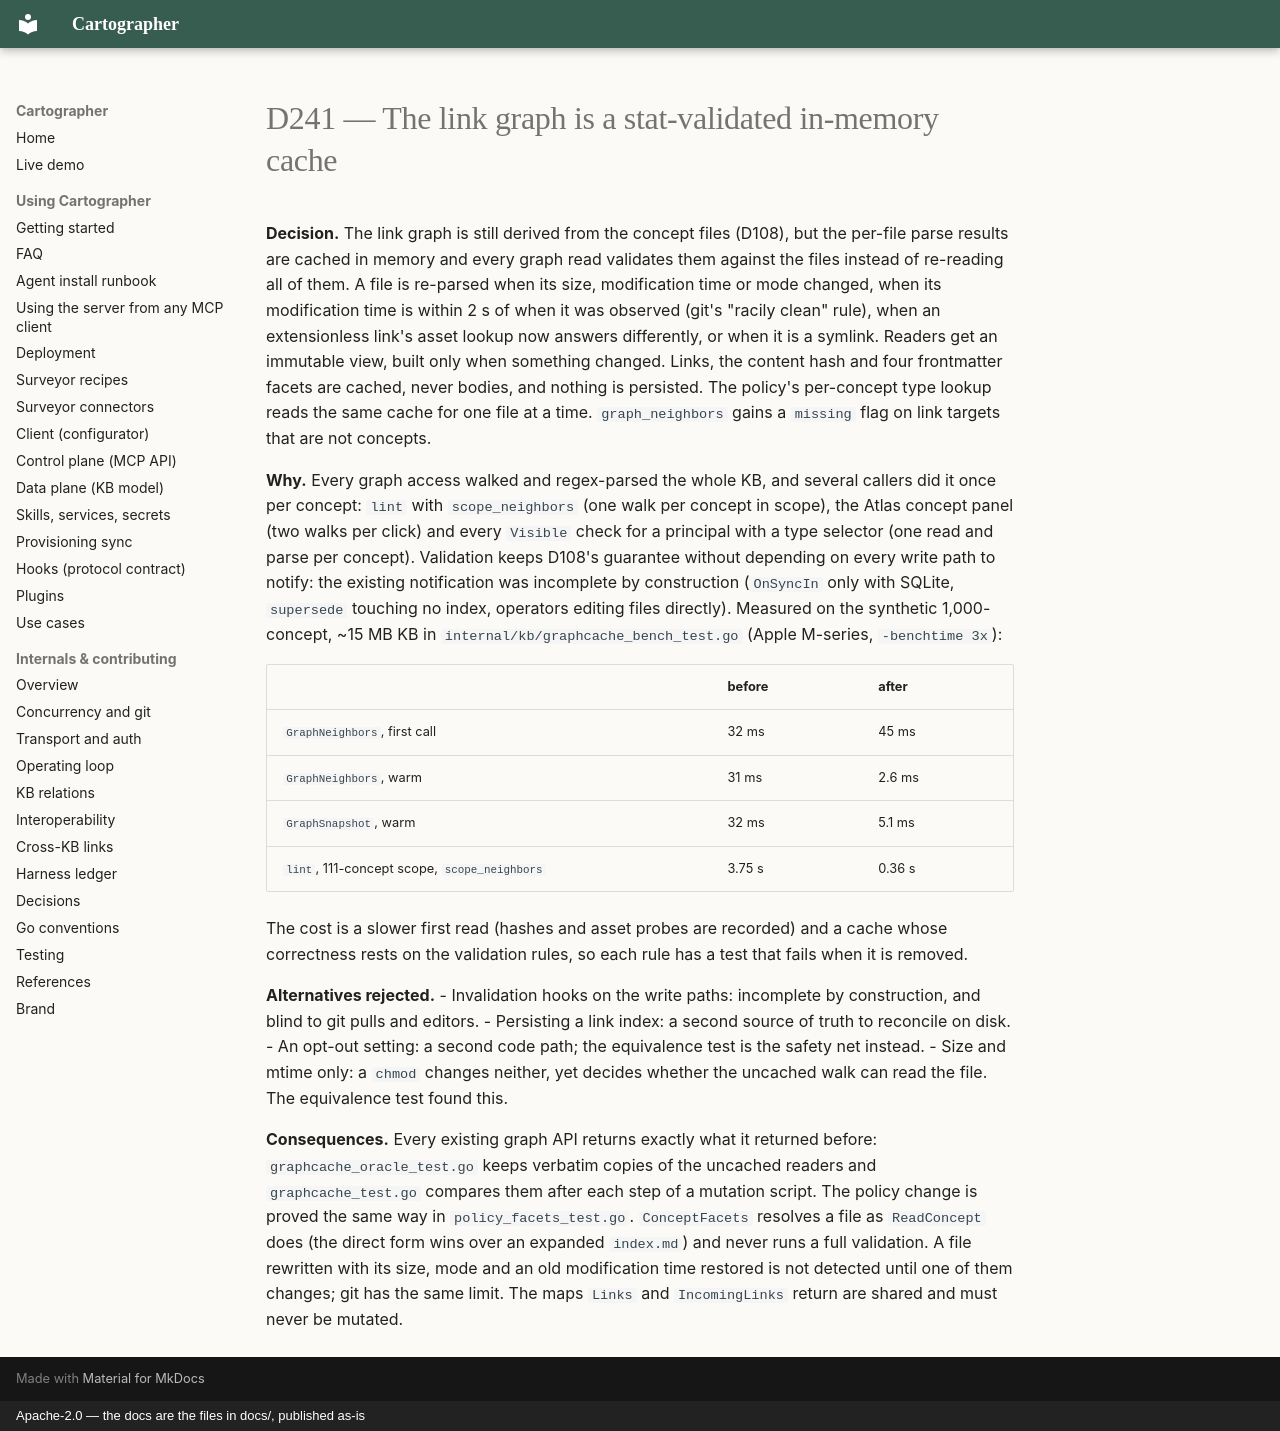

repository: BeppeTemp/cartographer · page: decisions/D241-link-graph-stat-validated-cache/index.html · generator: mkdocs · copyright: Apache-2.0 — the docs are the files in docs/, published as-is

---
topic: data-plane
---

# D241 — The link graph is a stat-validated in-memory cache

**Decision.** The link graph is still derived from the concept files (D108),
but the per-file parse results are cached in memory and every graph read
validates them against the files instead of re-reading all of them. A file is
re-parsed when its size, modification time or mode changed, when its
modification time is within 2 s of when it was observed (git's "racily clean"
rule), when an extensionless link's asset lookup now answers differently, or
when it is a symlink. Readers get an immutable view, built only when something
changed. Links, the content hash and four frontmatter facets are cached, never
bodies, and nothing is persisted. The policy's per-concept type lookup reads
the same cache for one file at a time. `graph_neighbors` gains a `missing`
flag on link targets that are not concepts.

**Why.** Every graph access walked and regex-parsed the whole KB, and several
callers did it once per concept: `lint` with `scope_neighbors` (one walk per
concept in scope), the Atlas concept panel (two walks per click) and every
`Visible` check for a principal with a type selector (one read and parse per
concept). Validation keeps D108's guarantee without depending on every write
path to notify: the existing notification was incomplete by construction
(`OnSyncIn` only with SQLite, `supersede` touching no index, operators editing
files directly). Measured on the synthetic 1,000-concept, ~15 MB KB in
`internal/kb/graphcache_bench_test.go` (Apple M-series, `-benchtime 3x`):

| | before | after |
|---|---|---|
| `GraphNeighbors`, first call | 32 ms | 45 ms |
| `GraphNeighbors`, warm | 31 ms | 2.6 ms |
| `GraphSnapshot`, warm | 32 ms | 5.1 ms |
| `lint`, 111-concept scope, `scope_neighbors` | 3.75 s | 0.36 s |

The cost is a slower first read (hashes and asset probes are recorded) and a
cache whose correctness rests on the validation rules, so each rule has a test
that fails when it is removed.

**Alternatives rejected.**
- Invalidation hooks on the write paths: incomplete by construction, and blind
  to git pulls and editors.
- Persisting a link index: a second source of truth to reconcile on disk.
- An opt-out setting: a second code path; the equivalence test is the safety
  net instead.
- Size and mtime only: a `chmod` changes neither, yet decides whether the
  uncached walk can read the file. The equivalence test found this.

**Consequences.** Every existing graph API returns exactly what it returned
before: `graphcache_oracle_test.go` keeps verbatim copies of the uncached
readers and `graphcache_test.go` compares them after each step of a mutation
script. The policy change is proved the same way in
`policy_facets_test.go`. `ConceptFacets` resolves a file as `ReadConcept`
does (the direct form wins over an expanded `index.md`) and never runs a full
validation. A file rewritten with its size, mode and an old modification time
restored is not detected until one of them changes; git has the same limit.
The maps `Links` and `IncomingLinks` return are shared and must never be
mutated.
